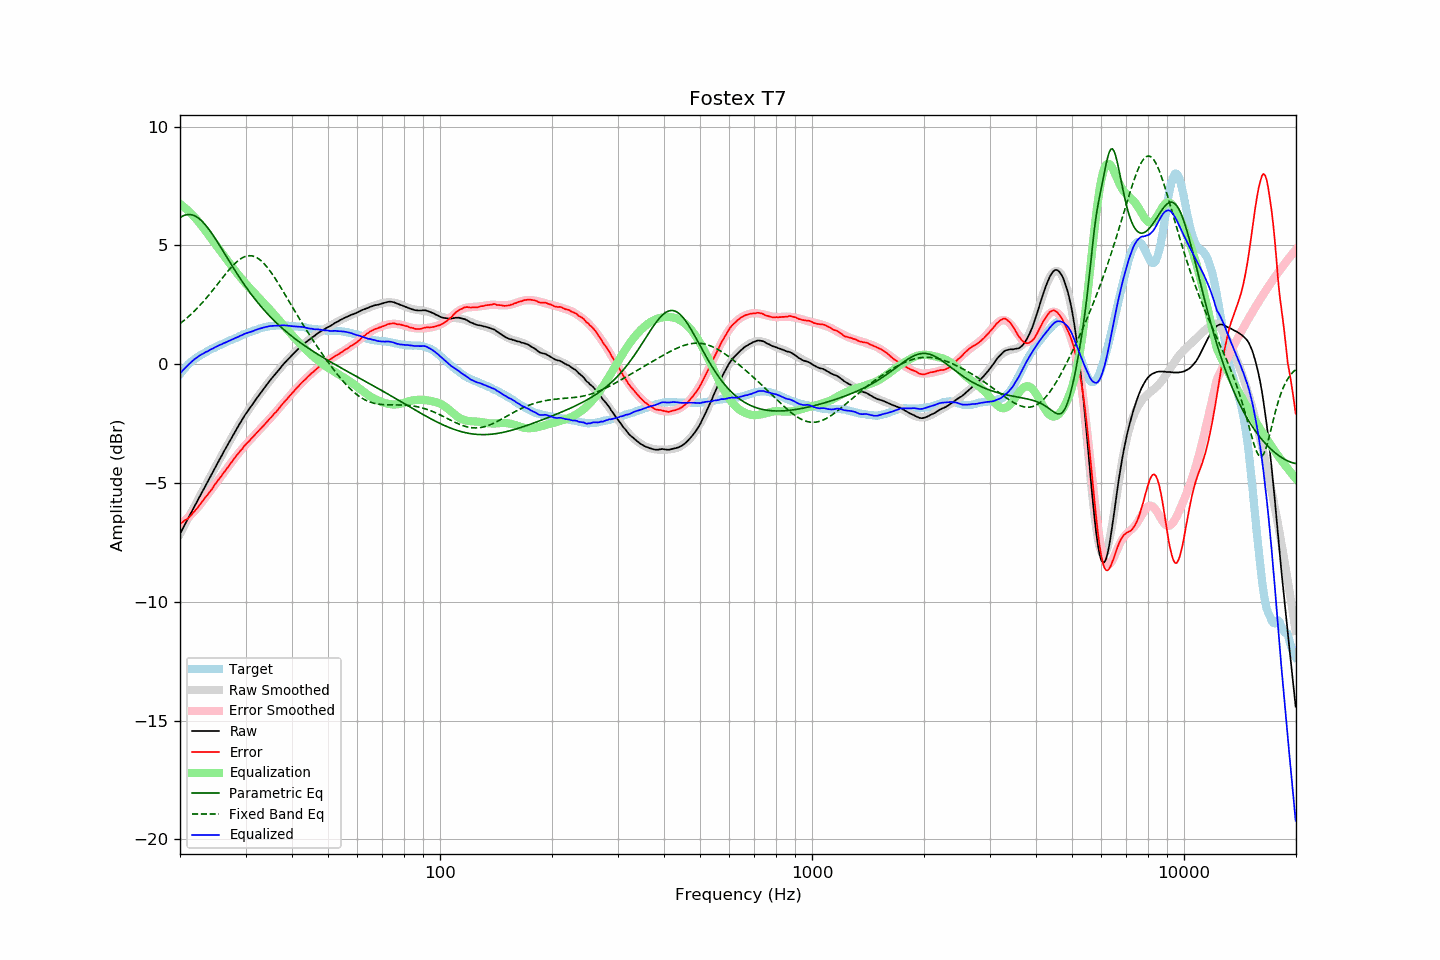

Data behind this chart, as committed beside it:
frequency, raw, error, smoothed, error_smoothed, equalization, parametric_eq, fixed_band_eq, equalized_raw, equalized_smoothed, target
20.00, -7.14, -6.72, -7.14, -6.74, 6.74, 6.17, 1.71, -0.40, -0.40, -0.42
20.20, -7.01, -6.68, -7.01, -6.69, 6.69, 6.21, 1.76, -0.32, -0.32, -0.33
20.40, -6.88, -6.63, -6.88, -6.64, 6.64, 6.24, 1.81, -0.24, -0.25, -0.25
20.61, -6.75, -6.57, -6.76, -6.58, 6.58, 6.27, 1.87, -0.17, -0.18, -0.18
20.81, -6.63, -6.54, -6.63, -6.52, 6.52, 6.29, 1.92, -0.11, -0.11, -0.09
21.02, -6.50, -6.49, -6.50, -6.46, 6.46, 6.30, 1.98, -0.04, -0.04, -0.01
21.23, -6.37, -6.42, -6.37, -6.39, 6.39, 6.30, 2.04, 0.02, 0.02, 0.05
21.44, -6.24, -6.35, -6.24, -6.33, 6.33, 6.29, 2.11, 0.09, 0.09, 0.11
21.66, -6.11, -6.27, -6.11, -6.26, 6.26, 6.27, 2.17, 0.14, 0.14, 0.16
21.87, -5.98, -6.19, -5.99, -6.19, 6.19, 6.25, 2.24, 0.21, 0.20, 0.21
22.09, -5.86, -6.12, -5.86, -6.11, 6.11, 6.21, 2.31, 0.25, 0.25, 0.26
22.31, -5.73, -6.04, -5.73, -6.04, 6.04, 6.17, 2.38, 0.31, 0.30, 0.31
22.54, -5.60, -5.95, -5.60, -5.95, 5.95, 6.12, 2.45, 0.35, 0.35, 0.35
22.76, -5.47, -5.86, -5.48, -5.87, 5.87, 6.06, 2.52, 0.40, 0.39, 0.39
22.99, -5.35, -5.77, -5.35, -5.78, 5.78, 5.99, 2.60, 0.43, 0.43, 0.42
23.22, -5.22, -5.68, -5.22, -5.69, 5.69, 5.92, 2.67, 0.47, 0.47, 0.46
23.45, -5.09, -5.59, -5.09, -5.60, 5.60, 5.84, 2.75, 0.51, 0.51, 0.50
23.69, -4.97, -5.51, -4.97, -5.51, 5.51, 5.76, 2.83, 0.53, 0.54, 0.54
23.92, -4.84, -5.42, -4.84, -5.42, 5.42, 5.67, 2.91, 0.58, 0.58, 0.58
24.16, -4.71, -5.34, -4.71, -5.33, 5.33, 5.58, 3.00, 0.61, 0.61, 0.63
24.40, -4.59, -5.25, -4.59, -5.23, 5.23, 5.48, 3.08, 0.64, 0.65, 0.66
24.65, -4.46, -5.14, -4.46, -5.14, 5.14, 5.38, 3.16, 0.68, 0.68, 0.68
24.89, -4.33, -5.04, -4.34, -5.05, 5.05, 5.28, 3.25, 0.72, 0.71, 0.71
25.14, -4.21, -4.96, -4.21, -4.96, 4.96, 5.17, 3.34, 0.75, 0.75, 0.75
25.39, -4.08, -4.86, -4.09, -4.87, 4.87, 5.07, 3.42, 0.79, 0.78, 0.78
25.65, -3.96, -4.78, -3.96, -4.77, 4.77, 4.96, 3.51, 0.81, 0.81, 0.82
25.91, -3.84, -4.68, -3.84, -4.68, 4.68, 4.85, 3.60, 0.84, 0.84, 0.84
26.16, -3.71, -4.58, -3.72, -4.59, 4.59, 4.74, 3.68, 0.88, 0.87, 0.87
26.43, -3.59, -4.50, -3.59, -4.50, 4.50, 4.62, 3.77, 0.90, 0.90, 0.91
26.69, -3.47, -4.41, -3.47, -4.40, 4.40, 4.51, 3.85, 0.93, 0.93, 0.94
26.96, -3.35, -4.32, -3.35, -4.31, 4.31, 4.40, 3.93, 0.96, 0.96, 0.97
27.23, -3.23, -4.23, -3.23, -4.22, 4.22, 4.29, 4.01, 0.99, 0.99, 1.00
27.50, -3.11, -4.14, -3.11, -4.13, 4.13, 4.18, 4.08, 1.02, 1.03, 1.03
27.77, -2.99, -4.04, -2.99, -4.04, 4.04, 4.07, 4.16, 1.05, 1.06, 1.05
28.05, -2.87, -3.96, -2.87, -3.96, 3.96, 3.97, 4.22, 1.08, 1.09, 1.09
28.33, -2.75, -3.86, -2.75, -3.87, 3.87, 3.86, 4.29, 1.12, 1.12, 1.11
28.62, -2.64, -3.78, -2.64, -3.78, 3.78, 3.75, 4.35, 1.14, 1.14, 1.14
28.90, -2.52, -3.70, -2.53, -3.70, 3.70, 3.65, 4.40, 1.18, 1.17, 1.18
29.19, -2.41, -3.61, -2.42, -3.62, 3.62, 3.55, 4.44, 1.21, 1.20, 1.20
29.48, -2.30, -3.55, -2.31, -3.54, 3.54, 3.45, 4.48, 1.24, 1.23, 1.25
29.78, -2.18, -3.44, -2.20, -3.46, 3.46, 3.35, 4.52, 1.27, 1.26, 1.26
30.08, -2.08, -3.37, -2.09, -3.38, 3.38, 3.25, 4.54, 1.30, 1.29, 1.29
30.38, -1.98, -3.30, -1.99, -3.30, 3.30, 3.16, 4.56, 1.32, 1.31, 1.32
30.68, -1.89, -3.24, -1.89, -3.23, 3.23, 3.06, 4.56, 1.34, 1.34, 1.35
30.99, -1.79, -3.16, -1.79, -3.16, 3.16, 2.97, 4.56, 1.36, 1.37, 1.37
31.30, -1.70, -3.09, -1.69, -3.09, 3.09, 2.88, 4.55, 1.38, 1.39, 1.39
31.61, -1.60, -3.02, -1.60, -3.01, 3.01, 2.79, 4.53, 1.41, 1.42, 1.42
31.93, -1.50, -2.94, -1.50, -2.94, 2.94, 2.71, 4.51, 1.44, 1.44, 1.44
32.24, -1.41, -2.87, -1.41, -2.87, 2.87, 2.62, 4.47, 1.46, 1.46, 1.46
32.57, -1.31, -2.80, -1.31, -2.80, 2.80, 2.54, 4.43, 1.49, 1.48, 1.49
32.89, -1.22, -2.73, -1.22, -2.73, 2.73, 2.46, 4.38, 1.51, 1.50, 1.51
33.22, -1.13, -2.66, -1.13, -2.66, 2.66, 2.38, 4.32, 1.52, 1.52, 1.53
33.55, -1.04, -2.59, -1.04, -2.58, 2.58, 2.30, 4.25, 1.54, 1.54, 1.55
33.89, -0.95, -2.51, -0.95, -2.51, 2.51, 2.22, 4.18, 1.56, 1.56, 1.56
34.23, -0.86, -2.44, -0.86, -2.44, 2.44, 2.15, 4.10, 1.57, 1.57, 1.58
34.57, -0.77, -2.36, -0.78, -2.36, 2.36, 2.08, 4.01, 1.59, 1.59, 1.59
34.92, -0.68, -2.28, -0.69, -2.29, 2.29, 2.01, 3.92, 1.60, 1.60, 1.60
35.27, -0.60, -2.22, -0.60, -2.21, 2.21, 1.94, 3.83, 1.61, 1.61, 1.62
35.62, -0.52, -2.13, -0.52, -2.14, 2.14, 1.87, 3.73, 1.61, 1.62, 1.61
35.97, -0.44, -2.06, -0.44, -2.06, 2.06, 1.80, 3.63, 1.62, 1.62, 1.62
... 635 more rows
